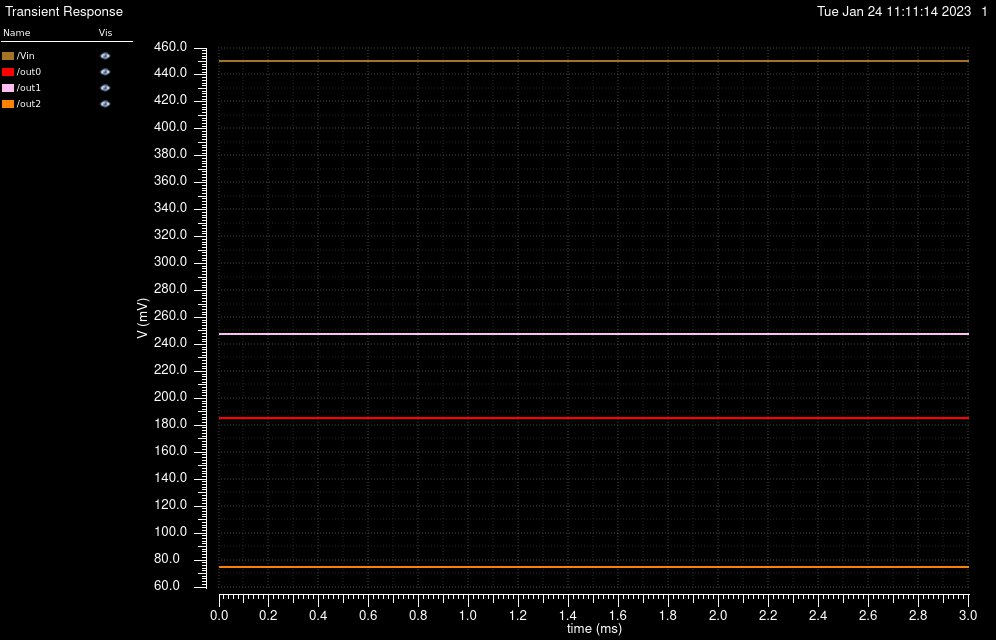

Values plotted in this chart, from the file beside it:
/Vin X, /Vin Y, /out0 X, /out0 Y, /out1 X, /out1 Y, /out2 X, /out2 Y
0, 0.45, 0, 0.1853, 0, 0.2477, 0, 0.07502
2e-05, 0.45, 2e-05, 0.1853, 2e-05, 0.2477, 2e-05, 0.07504
4e-05, 0.45, 4e-05, 0.1853, 4e-05, 0.2477, 4e-05, 0.07504
6.000000000000001e-05, 0.45, 6.000000000000001e-05, 0.1853, 6.000000000000001e-05, 0.2477, 6.000000000000001e-05, 0.07504
8.000000000000001e-05, 0.45, 8.000000000000001e-05, 0.1853, 8.000000000000001e-05, 0.2477, 8.000000000000001e-05, 0.07504
0.0001, 0.45, 0.0001, 0.1853, 0.0001, 0.2477, 0.0001, 0.07504
0.00012, 0.45, 0.00012, 0.1853, 0.00012, 0.2477, 0.00012, 0.07504
0.00014, 0.45, 0.00014, 0.1853, 0.00014, 0.2477, 0.00014, 0.07504
0.00016, 0.45, 0.00016, 0.1853, 0.00016, 0.2477, 0.00016, 0.07504
0.00018, 0.45, 0.00018, 0.1853, 0.00018, 0.2477, 0.00018, 0.07504
0.0002, 0.45, 0.0002, 0.1853, 0.0002, 0.2477, 0.0002, 0.07504
0.00022, 0.45, 0.00022, 0.1853, 0.00022, 0.2477, 0.00022, 0.07504
0.00024, 0.45, 0.00024, 0.1853, 0.00024, 0.2477, 0.00024, 0.07504
0.00026, 0.45, 0.00026, 0.1853, 0.00026, 0.2477, 0.00026, 0.07504
0.00028, 0.45, 0.00028, 0.1853, 0.00028, 0.2477, 0.00028, 0.07504
0.0003, 0.45, 0.0003, 0.1853, 0.0003, 0.2477, 0.0003, 0.07504
0.00032, 0.45, 0.00032, 0.1853, 0.00032, 0.2477, 0.00032, 0.07504
0.00034, 0.45, 0.00034, 0.1853, 0.00034, 0.2477, 0.00034, 0.07504
0.00036, 0.45, 0.00036, 0.1853, 0.00036, 0.2477, 0.00036, 0.07504
0.00038, 0.45, 0.00038, 0.1853, 0.00038, 0.2477, 0.00038, 0.07504
0.0004, 0.45, 0.0004, 0.1853, 0.0004, 0.2477, 0.0004, 0.07504
0.00042, 0.45, 0.00042, 0.1853, 0.00042, 0.2477, 0.00042, 0.07504
0.00044, 0.45, 0.00044, 0.1853, 0.00044, 0.2477, 0.00044, 0.07504
0.00046, 0.45, 0.00046, 0.1853, 0.00046, 0.2477, 0.00046, 0.07504
0.00048, 0.45, 0.00048, 0.1853, 0.00048, 0.2477, 0.00048, 0.07504
0.0005, 0.45, 0.0005, 0.1853, 0.0005, 0.2477, 0.0005, 0.07504
0.00052, 0.45, 0.00052, 0.1853, 0.00052, 0.2477, 0.00052, 0.07504
0.00054, 0.45, 0.00054, 0.1853, 0.00054, 0.2477, 0.00054, 0.07504
0.00056, 0.45, 0.00056, 0.1853, 0.00056, 0.2477, 0.00056, 0.07504
0.00058, 0.45, 0.00058, 0.1853, 0.00058, 0.2477, 0.00058, 0.07504
0.0006, 0.45, 0.0006, 0.1853, 0.0006, 0.2477, 0.0006, 0.07504
0.00062, 0.45, 0.00062, 0.1853, 0.00062, 0.2477, 0.00062, 0.07504
0.00064, 0.45, 0.00064, 0.1853, 0.00064, 0.2477, 0.00064, 0.07504
0.00066, 0.45, 0.00066, 0.1853, 0.00066, 0.2477, 0.00066, 0.07504
0.00068, 0.45, 0.00068, 0.1853, 0.00068, 0.2477, 0.00068, 0.07504
0.0007, 0.45, 0.0007, 0.1853, 0.0007, 0.2477, 0.0007, 0.07504
0.00072, 0.45, 0.00072, 0.1853, 0.00072, 0.2477, 0.00072, 0.07504
0.00074, 0.45, 0.00074, 0.1853, 0.00074, 0.2477, 0.00074, 0.07504
0.00076, 0.45, 0.00076, 0.1853, 0.00076, 0.2477, 0.00076, 0.07504
0.00078, 0.45, 0.00078, 0.1853, 0.00078, 0.2477, 0.00078, 0.07504
0.0008, 0.45, 0.0008, 0.1853, 0.0008, 0.2477, 0.0008, 0.07504
0.00082, 0.45, 0.00082, 0.1853, 0.00082, 0.2477, 0.00082, 0.07504
0.00084, 0.45, 0.00084, 0.1853, 0.00084, 0.2477, 0.00084, 0.07504
0.00086, 0.45, 0.00086, 0.1853, 0.00086, 0.2477, 0.00086, 0.07504
0.00088, 0.45, 0.00088, 0.1853, 0.00088, 0.2477, 0.00088, 0.07504
0.0009, 0.45, 0.0009, 0.1853, 0.0009, 0.2477, 0.0009, 0.07504
0.00092, 0.45, 0.00092, 0.1853, 0.00092, 0.2477, 0.00092, 0.07504
0.00094, 0.45, 0.00094, 0.1853, 0.00094, 0.2477, 0.00094, 0.07504
0.00096, 0.45, 0.00096, 0.1853, 0.00096, 0.2477, 0.00096, 0.07504
0.00098, 0.45, 0.00098, 0.1853, 0.00098, 0.2477, 0.00098, 0.07504
0.001, 0.45, 0.001, 0.1853, 0.001, 0.2477, 0.001, 0.07504
0.00102, 0.45, 0.00102, 0.1853, 0.00102, 0.2477, 0.00102, 0.07504
0.00104, 0.45, 0.00104, 0.1853, 0.00104, 0.2477, 0.00104, 0.07504
0.00106, 0.45, 0.00106, 0.1853, 0.00106, 0.2477, 0.00106, 0.07504
0.00108, 0.45, 0.00108, 0.1853, 0.00108, 0.2477, 0.00108, 0.07504
0.0011, 0.45, 0.0011, 0.1853, 0.0011, 0.2477, 0.0011, 0.07504
0.00112, 0.45, 0.00112, 0.1853, 0.00112, 0.2477, 0.00112, 0.07504
0.00114, 0.45, 0.00114, 0.1853, 0.00114, 0.2477, 0.00114, 0.07504
0.00116, 0.45, 0.00116, 0.1853, 0.00116, 0.2477, 0.00116, 0.07504
0.00118, 0.45, 0.00118, 0.1853, 0.00118, 0.2477, 0.00118, 0.07504
... 91 more rows
